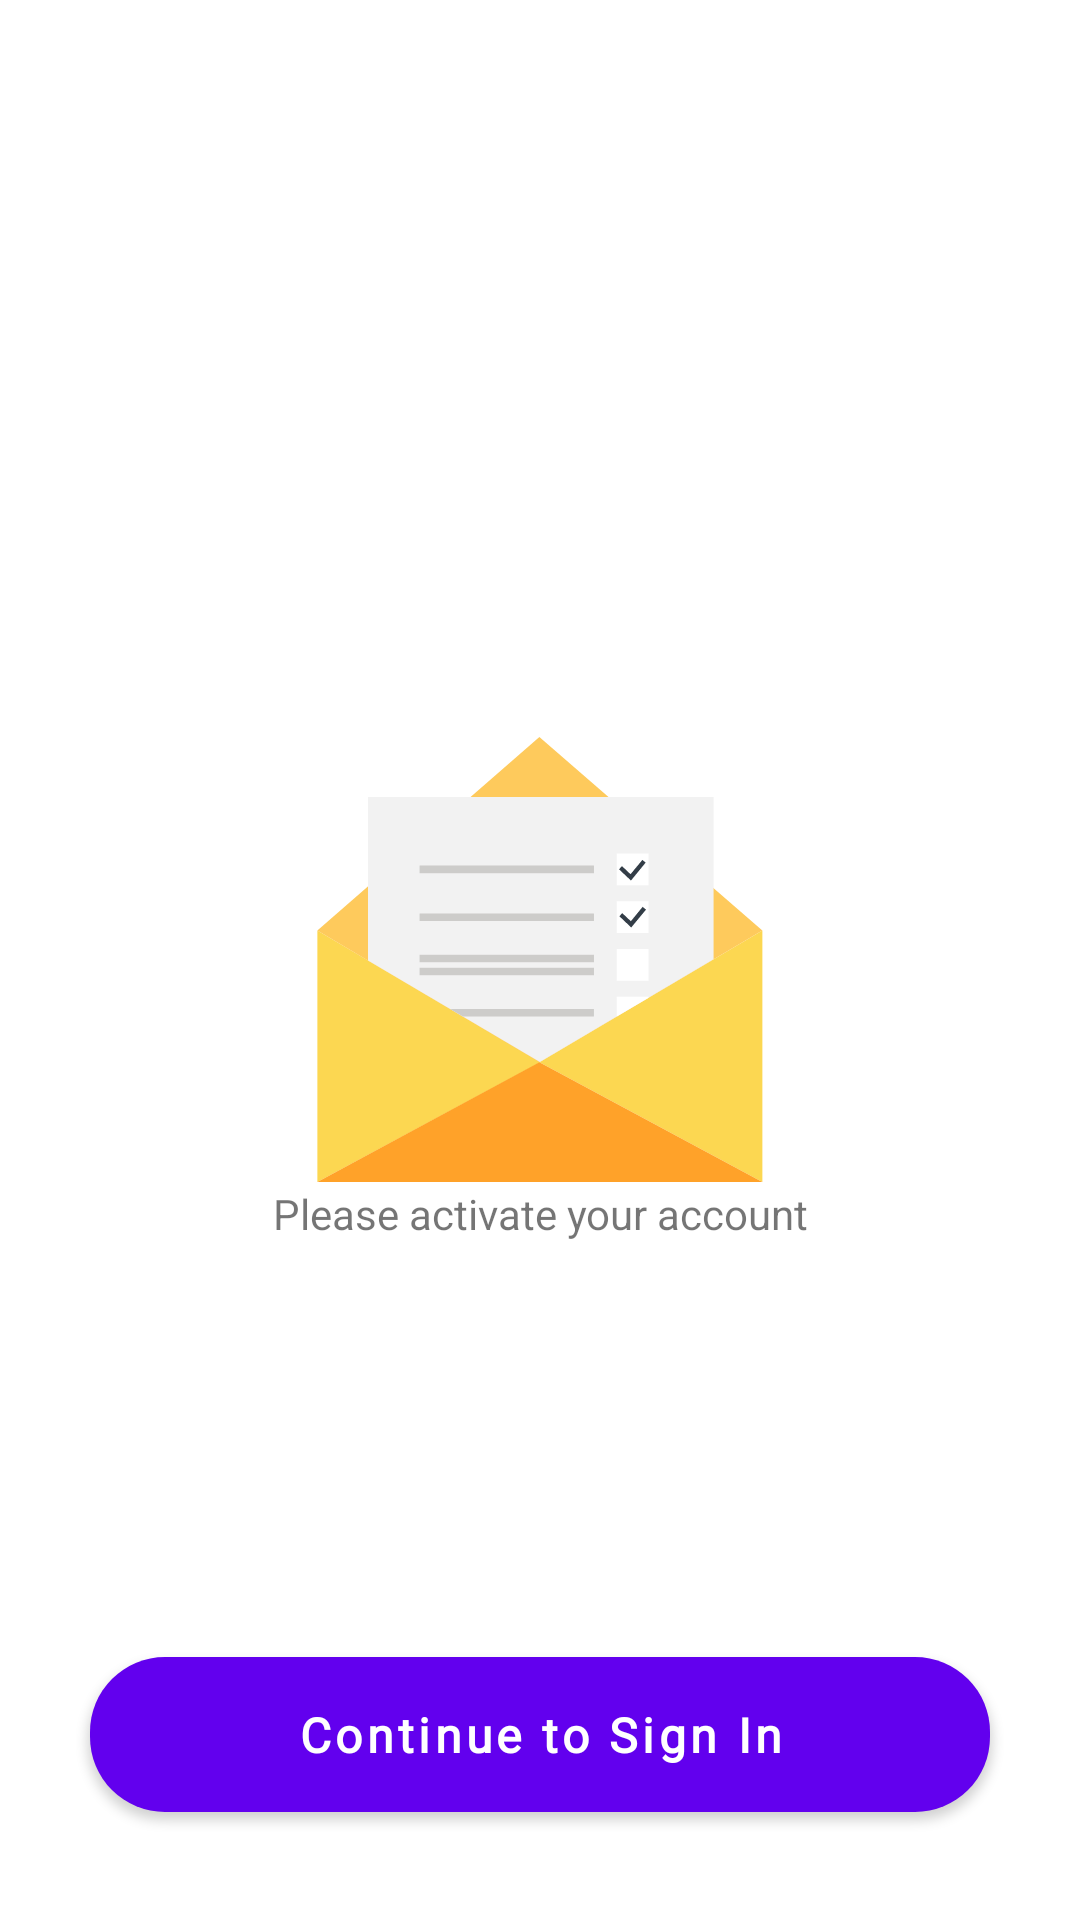

The Android layout XML behind this screen, and the referenced resources:
<!-- AndroidManifest.xml: activity theme Theme.Authentication -->
<!-- res/layout/activity_user_validation.xml -->
<?xml version="1.0" encoding="utf-8"?>
<RelativeLayout xmlns:android="http://schemas.android.com/apk/res/android"
    xmlns:app="http://schemas.android.com/apk/res-auto"
    xmlns:tools="http://schemas.android.com/tools"
    android:layout_width="match_parent"
    android:layout_height="match_parent"
    tools:context=".AuthenticationActivities.UserValidationActivity">
    <LinearLayout
        android:layout_alignParentTop="true"
        android:scaleX="0.7"
        android:scaleY="0.7"
        android:gravity="center"
        android:layout_width="match_parent"
        android:layout_height="wrap_content">
        <ImageView
            android:src="@drawable/app_icon"
            android:layout_width="wrap_content"
            android:layout_height="wrap_content"
            android:contentDescription="app logo" />
    </LinearLayout>
    <RelativeLayout
        android:id="@+id/_email_icon"
        android:layout_centerHorizontal="true"
        android:layout_centerVertical="true"
        android:layout_width="150dp"
        android:layout_height="150dp">
        <ImageView
            android:src="@drawable/ic_email_verification"
            android:layout_width="wrap_content"
            android:layout_height="wrap_content"
            android:contentDescription="app logo" />
    </RelativeLayout>

    <RelativeLayout
        android:orientation="horizontal"
        android:layout_below="@+id/_email_icon"
        android:layout_width="match_parent"
        android:layout_height="wrap_content">
        <TextView
            android:textAlignment="center"
            android:text="Please activate your account"
            android:layout_width="match_parent"
            android:layout_height="wrap_content"/>
    </RelativeLayout>

    <RelativeLayout
        android:layout_alignParentBottom="true"
        android:layout_width="match_parent"
        android:layout_height="wrap_content">
        <Button
            android:id="@+id/user_validation_continue_to_sign_in"
            android:layout_width="match_parent"
            android:layout_height="wrap_content"
            android:layout_marginHorizontal="30dp"
            android:layout_marginBottom="30dp"
            android:layout_marginTop="0dp"
            android:fontFamily="@font/arimo_bold"
            android:padding="15dp"
            android:text="Continue to Sign In"
            android:textAllCaps="false"
            android:textSize="16sp"
            android:textStyle="bold"
            app:cornerRadius="25dp" />
    </RelativeLayout>

</RelativeLayout>
<!-- resources referenced by this layout -->
<resources>
  <!-- drawable ic_email_verification (drawable) -->
  <vector xmlns:android="http://schemas.android.com/apk/res/android"
      android:width="512dp"
      android:height="512dp"
      android:viewportWidth="512"
      android:viewportHeight="512">
    <path
        android:pathData="M2.7,508.5l0,-286.1l253.7,150z"
        android:fillColor="#FCD751"/>
    <path
        android:pathData="M509,508.5l0,-286.1l-253.7,150z"
        android:fillColor="#FCD751"/>
    <path
        android:pathData="M2.7,508.5l252.6,-136.1l253.7,136.1z"
        android:fillColor="#FFA229"/>
    <path
        android:pathData="M255.3,2.4l-252.6,220l252.6,150l253.7,-150z"
        android:fillColor="#FECA5C"/>
    <path
        android:pathData="M255.8,372.1l197.7,-116.9l0,-184.8l-393.2,0l0,186.1z"
        android:fillColor="#F2F2F2"/>
    <path
        android:pathData="M119,148.6h198.4v8.6h-198.4z"
        android:fillColor="#CDCCCA"/>
    <path
        android:pathData="M343.3,134.8h36.2v36.2h-36.2z"
        android:fillColor="#FFFFFF"/>
    <path
        android:pathData="M119,203h198.4v8.6h-198.4z"
        android:fillColor="#CDCCCA"/>
    <path
        android:pathData="M343.3,189.2h36.2v36.2h-36.2z"
        android:fillColor="#FFFFFF"/>
    <path
        android:pathData="M119,250h198.4v8.6h-198.4z"
        android:fillColor="#CDCCCA"/>
    <path
        android:pathData="M119,264.7h198.4v8.6h-198.4z"
        android:fillColor="#CDCCCA"/>
    <path
        android:pathData="M343.3,243.5h36.2v36.2h-36.2z"
        android:fillColor="#FFFFFF"/>
    <path
        android:pathData="M359.5,165.6l-13.6,-12.8l3.4,-3.6l9.7,9.2l13.5,-16.3l3.7,3.1z"
        android:fillColor="#333D47"/>
    <path
        android:pathData="M359.8,219l-13.5,-12.8l3.3,-3.5l9.8,9.2l13.4,-16.4l3.8,3.2z"
        android:fillColor="#333D47"/>
    <path
        android:pathData="M379.5,298.9l0,-1l-36.2,0l0,22.4z"
        android:fillColor="#FFFFFF"/>
    <path
        android:pathData="M153.7,311.7l14.6,8.6l149.1,0l0,-8.6z"
        android:fillColor="#CDCCCA"/>
  </vector>
  <style name="Theme.Authentication" parent="Theme.MaterialComponents.DayNight.NoActionBar">
          
          <item name="colorPrimary">@color/purple_500</item>
          <item name="colorPrimaryVariant">@color/purple_700</item>
          <item name="colorOnPrimary">@color/white</item>
          
          <item name="colorSecondary">@color/teal_200</item>
          <item name="colorSecondaryVariant">@color/teal_700</item>
          <item name="colorOnSecondary">@color/black</item>
          
          <item name="android:statusBarColor" tools:targetApi="l">@color/white</item>
          <item name="android:windowLightStatusBar">true</item>        
      </style>
  <!-- not gathered from this repository: default colours our renderer supplied (Android Studio template values) -->
  <color name="purple_500">#FF6200EE</color>
  <color name="purple_700">#FF3700B3</color>
  <color name="teal_200">#FF03DAC5</color>
  <color name="teal_700">#FF018786</color>
  <color name="black">#FF000000</color>
  <color name="white">#FFFFFFFF</color>
</resources>
